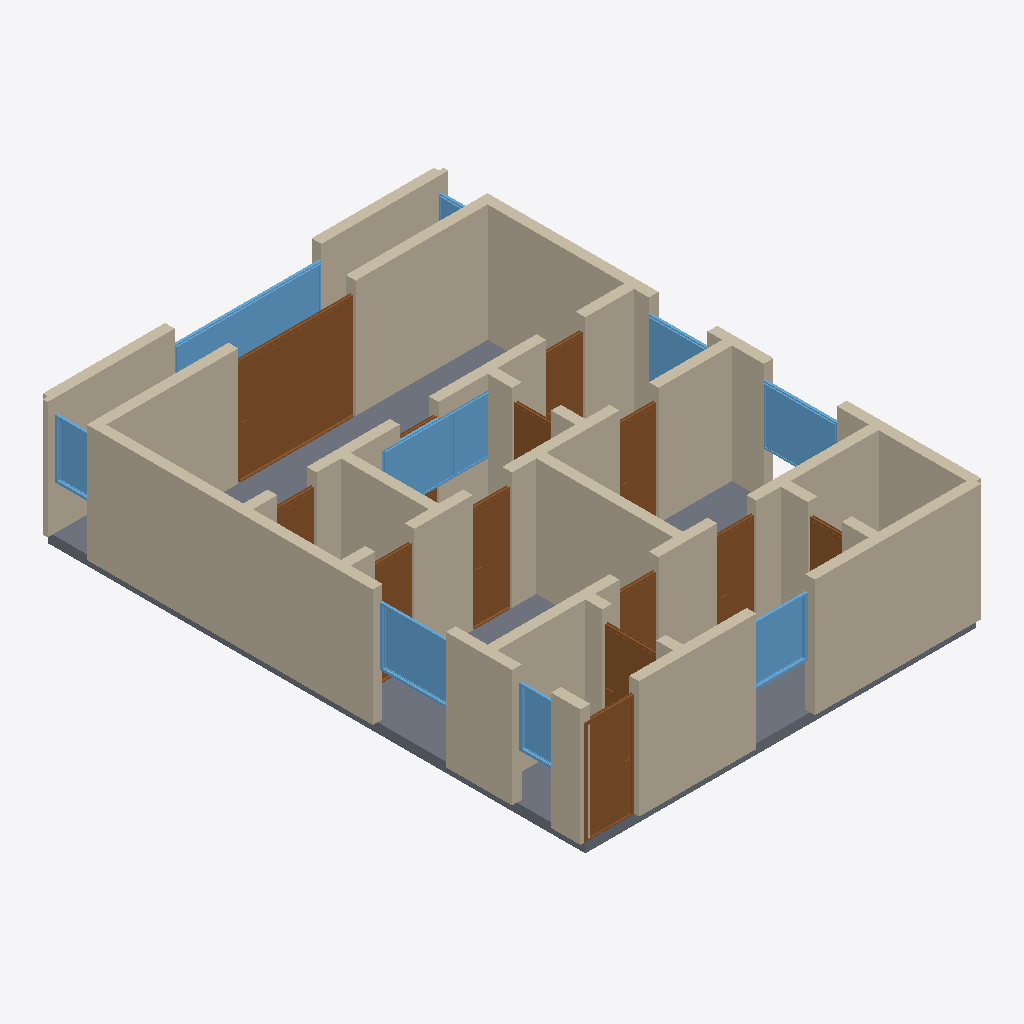
Isometric view of an IFC building model (IFC-SPF (STEP), schema IFC4, length unit metre), seen from the south-west, elements coloured by IFC class: 41 walls (beige), 13 doors (brown), 10 windows (light blue), 1 slab (grey).
Extent 8.2 m × 11.2 m × 2.6 m (x, y, z). Storeys (1): Ground Floor at 0.00 m. Elements (65): 41 IfcWall, 13 IfcDoor, 10 IfcWindow, 1 IfcSlab.

HEADER;
FILE_DESCRIPTION(('ViewDefinition[DesignTransferView]'),'2;1');
FILE_NAME('/dev/null','2026-05-05T20:47:25+05:30',(''),(''),'IfcOpenShell 0.8.5','IfcOpenShell 0.8.5','Nobody');
FILE_SCHEMA(('IFC4'));
ENDSEC;
DATA;
#1=IFCPROJECT('3W0b1WcSj7hAbJJYBzUTzm',$,'A Osaka Umeda 3LDK mansion — typical post-2000 Japanese newb',$,$,$,$,(#10),#5);
#12=IFCSITE('2_GtBc$_L3k9nQBZm3FSXA',$,'Site',$,$,$,$,$,$,$,$,$,$,$);
#13=IFCBUILDING('1lPevr9FP4LPC_ymwwa5Si',$,'Building',$,$,$,$,$,$,$,$,$);
#16=IFCBUILDINGSTOREY('31S6H22Mf9UQv3gIrkr_Q6',$,'Ground Floor',$,$,#22,$,$,$,$);
#222=IFCWALL('1EgKeejF5AOv5MfqSiVDgT',$,'Exterior Wall',$,$,#243,#238,$,$);
#2842=IFCSLAB('0Wel1MOZrAcw65VtRzdTsN',$,'Floor',$,$,#2859,#2854,$,.FLOOR.);
#46=IFCWALL('3AK4oL2Wv4qQLlMSoBuo7I',$,'Exterior Wall',$,$,#67,#62,$,$);
#882=IFCWALL('1ZND$5Fkf3lOy3A_f8mQR_',$,'Interior Wall',$,$,#903,#898,$,$);
#23=IFCWALL('094h4gvfPAt9fYdCI2xhUR',$,'Exterior Wall',$,$,#45,#39,$,$);
#112=IFCWALL('1O6Jpk_EX6pRRhLPAEO_28',$,'Exterior Wall',$,$,#133,#128,$,$);
#1946=IFCDOOR('2JIyDfFmz9lvAtvbuwVJJ3',$,'Door',$,$,#2030,#2025,$,2.1,2.4,$,$,$);
#508=IFCWALL('1OHD3so3D8LhbXKGk$vC$t',$,'Interior Wall',$,$,#529,#524,$,$);
#904=IFCWALL('0XGsI55d972vpGJ8_o77yL',$,'Interior Wall',$,$,#925,#920,$,$);
#640=IFCWALL('2CLcowGW98_uLt74$KlZEm',$,'Interior Wall',$,$,#661,#656,$,$);
#244=IFCWALL('08hvsiLrjD4xLU$ZuZP2RN',$,'Exterior Wall',$,$,#265,#260,$,$);
#178=IFCWALL('2i5g38vSPFzRYAhQQbvHEx',$,'Exterior Wall',$,$,#199,#194,$,$);
#156=IFCWALL('2Aj1QAgFD68gqQUAbS6t8w',$,'Exterior Wall',$,$,#177,#172,$,$);
#68=IFCWALL('0rxQxT7r5Dqh5pLpsy8ZB1',$,'Exterior Wall',$,$,#89,#84,$,$);
#2361=IFCWINDOW('1DOkuWRC94xQVVb36tTrMR',$,'Window',$,$,#2415,#2410,$,1.2,3.0,$,$,$);
#838=IFCWALL('1bLoQVQbn4pwKmhDD7HPtz',$,'Interior Wall',$,$,#859,#854,$,$);
#332=IFCWALL('3HrrbME2n6O8s$o$kv_LRr',$,'Interior Wall',$,$,#353,#348,$,$);
#486=IFCWALL('3hCViMrmH3j8LeuP$nwJTn',$,'Interior Wall',$,$,#507,#502,$,$);
#684=IFCWALL('2pi0Wqv259NujX33fkStEb',$,'Interior Wall',$,$,#705,#700,$,$);
#926=IFCDOOR('0DuHk8MAz328l_6hJViXGk',$,'Door',$,$,#1010,#1005,$,2.1,1.0,$,$,$);
#90=IFCWALL('37$QjI0ejCZeynQRMCe6gd',$,'Exterior Wall',$,$,#111,#106,$,$);
#266=IFCWALL('1a2LFf_i5Eifm1_QR2$ZTl',$,'Exterior Wall',$,$,#287,#282,$,$);
#2086=IFCWINDOW('3g3_TE5LbED94pPHDzF7Hw',$,'Window',$,$,#2140,#2135,$,1.2,1.5,$,$,$);
#1436=IFCDOOR('0VQ0DKesXFFB4daMUaUtQA',$,'Door',$,$,#1520,#1515,$,2.1,0.8,$,$,$);
#2141=IFCWINDOW('0ZC4q5_910mBP1V5hB2QVb',$,'Window',$,$,#2195,#2190,$,1.2,1.5,$,$,$);
#596=IFCWALL('0AzwPHQET1fvzQwOlJo_b7',$,'Interior Wall',$,$,#617,#612,$,$);
#574=IFCWALL('34LCwsoW5E59pJAily6iXT',$,'Interior Wall',$,$,#595,#590,$,$);
#530=IFCWALL('0yPqnYPRrDugXtsbEOMd71',$,'Interior Wall',$,$,#551,#546,$,$);
#2031=IFCWINDOW('0ucaNrRP9D$BDq0d3qOv9V',$,'Window',$,$,#2085,#2080,$,1.2,1.2,$,$,$);
#442=IFCWALL('3e1cn0Gyj8eQ3ml5S$o3XM',$,'Interior Wall',$,$,#463,#458,$,$);
#1521=IFCDOOR('29peuSlCL4HeAuFRLhbqNm',$,'Door',$,$,#1605,#1600,$,2.1,0.8,$,$,$);
#1266=IFCDOOR('1HD04WeFX9eRXD1DHdRQM7',$,'Door',$,$,#1350,#1345,$,2.1,0.8,$,$,$);
#2306=IFCWINDOW('1$xul$31T1vevDd1CFWjZy',$,'Window',$,$,#2360,#2355,$,1.2,2.4,$,$,$);
#376=IFCWALL('2lnwu_qX513h0rje8vln7l',$,'Interior Wall',$,$,#397,#392,$,$);
#398=IFCWALL('35NQ1roAzD19EqVEkIJkER',$,'Interior Wall',$,$,#419,#414,$,$);
#464=IFCWALL('3AiOGfJMb1KgnN2hU7$zOC',$,'Interior Wall',$,$,#485,#480,$,$);
#772=IFCWALL('0_J03XAbH2Qg5IrB9r1t0V',$,'Interior Wall',$,$,#793,#788,$,$);
#2196=IFCWINDOW('3MxOMR3SX1Ye4K7xI3FEvy',$,'Window',$,$,#2250,#2245,$,1.2,1.5,$,$,$);
#794=IFCWALL('3B7KefUGbApw1i$ZFBS1GE',$,'Interior Wall',$,$,#815,#810,$,$);
#706=IFCWALL('0OKVF4HD9BmPSizDAmpg0a',$,'Interior Wall',$,$,#727,#722,$,$);
#1861=IFCDOOR('31kSJ5wub16RmxOW_Cuohi',$,'Door',$,$,#1945,#1940,$,2.1,0.8,$,$,$);
#310=IFCWALL('0uxj53f0DB8AapPbXCwGv0',$,'Interior Wall',$,$,#331,#326,$,$);
#860=IFCWALL('3gCAtLcab1RhoAnEJU7c7G',$,'Interior Wall',$,$,#881,#876,$,$);
#1011=IFCDOOR('0x_CJoLPz9N8ichERkJF$g',$,'Door',$,$,#1095,#1090,$,2.1,1.1,$,$,$);
#662=IFCWALL('3F9hBDOdXAZeV8d24v$0PB',$,'Interior Wall',$,$,#683,#678,$,$);
#2416=IFCWINDOW('0pR8QZFxP9aR4tA1V7OYKi',$,'Window',$,$,#2470,#2465,$,1.2,0.8,$,$,$);
#2526=IFCWINDOW('3IdXnbj7X4SA_1B4W1FcVT',$,'Window',$,$,#2580,#2575,$,1.2,0.8,$,$,$);
#1181=IFCDOOR('252rkucGf3aAJCu0dse5eQ',$,'Door',$,$,#1265,#1260,$,2.1,0.8,$,$,$);
#2251=IFCWINDOW('35pw5ROtL7m8zVK4$qeyTH',$,'Window',$,$,#2305,#2300,$,1.2,1.2,$,$,$);
#1351=IFCDOOR('2D8XVvQST1ORPFHKdHg9gv',$,'Door',$,$,#1435,#1430,$,2.1,0.8,$,$,$);
#618=IFCWALL('0OS5ZFUsrCj9RaPNvcHmAk',$,'Interior Wall',$,$,#639,#634,$,$);
#200=IFCWALL('3o2j$ZJdTBKfJyQdZp97YE',$,'Exterior Wall',$,$,#221,#216,$,$);
#1606=IFCDOOR('1DFilwpNHCZfsFr0sxiRJg',$,'Door',$,$,#1690,#1685,$,2.1,0.8,$,$,$);
#816=IFCWALL('1E0xvFoyjF5uruiEIH4gjB',$,'Interior Wall',$,$,#837,#832,$,$);
#1691=IFCDOOR('1et0hNx3z1Rh7nSyw7sOis',$,'Door',$,$,#1775,#1770,$,2.1,0.8,$,$,$);
#1096=IFCDOOR('1Ntm5abOLDigtw9Cys4VPE',$,'Door',$,$,#1180,#1175,$,2.1,0.7,$,$,$);
#420=IFCWALL('0P7jGqZwj6OxB_b1nR2SIR',$,'Interior Wall',$,$,#441,#436,$,$);
#354=IFCWALL('1P3EHbBd9DgxKK9CoMG4gg',$,'Interior Wall',$,$,#375,#370,$,$);
#750=IFCWALL('0FozOk89P5ognOVN9cam79',$,'Interior Wall',$,$,#771,#766,$,$);
#552=IFCWALL('3pnNoovxz1_ui5$zR_N9lg',$,'Interior Wall',$,$,#573,#568,$,$);
#728=IFCWALL('2hW18wd3n7$w4lBwXqvfa9',$,'Interior Wall',$,$,#749,#744,$,$);
#2471=IFCWINDOW('1M0zzJ6lT8sB_EQNSgJHOS',$,'Window',$,$,#2525,#2520,$,1.2,0.8,$,$,$);
#288=IFCWALL('0JFhy1CLT6QPsHSpXXsE$M',$,'Interior Wall',$,$,#309,#304,$,$);
#1776=IFCDOOR('2UYFfm8pH6Yw88hY$lM5rT',$,'Door',$,$,#1860,#1855,$,2.1,0.8,$,$,$);
#134=IFCWALL('2RPxf7YET6JQ7st40fqgKO',$,'Exterior Wall',$,$,#155,#150,$,$);
ENDSEC;
